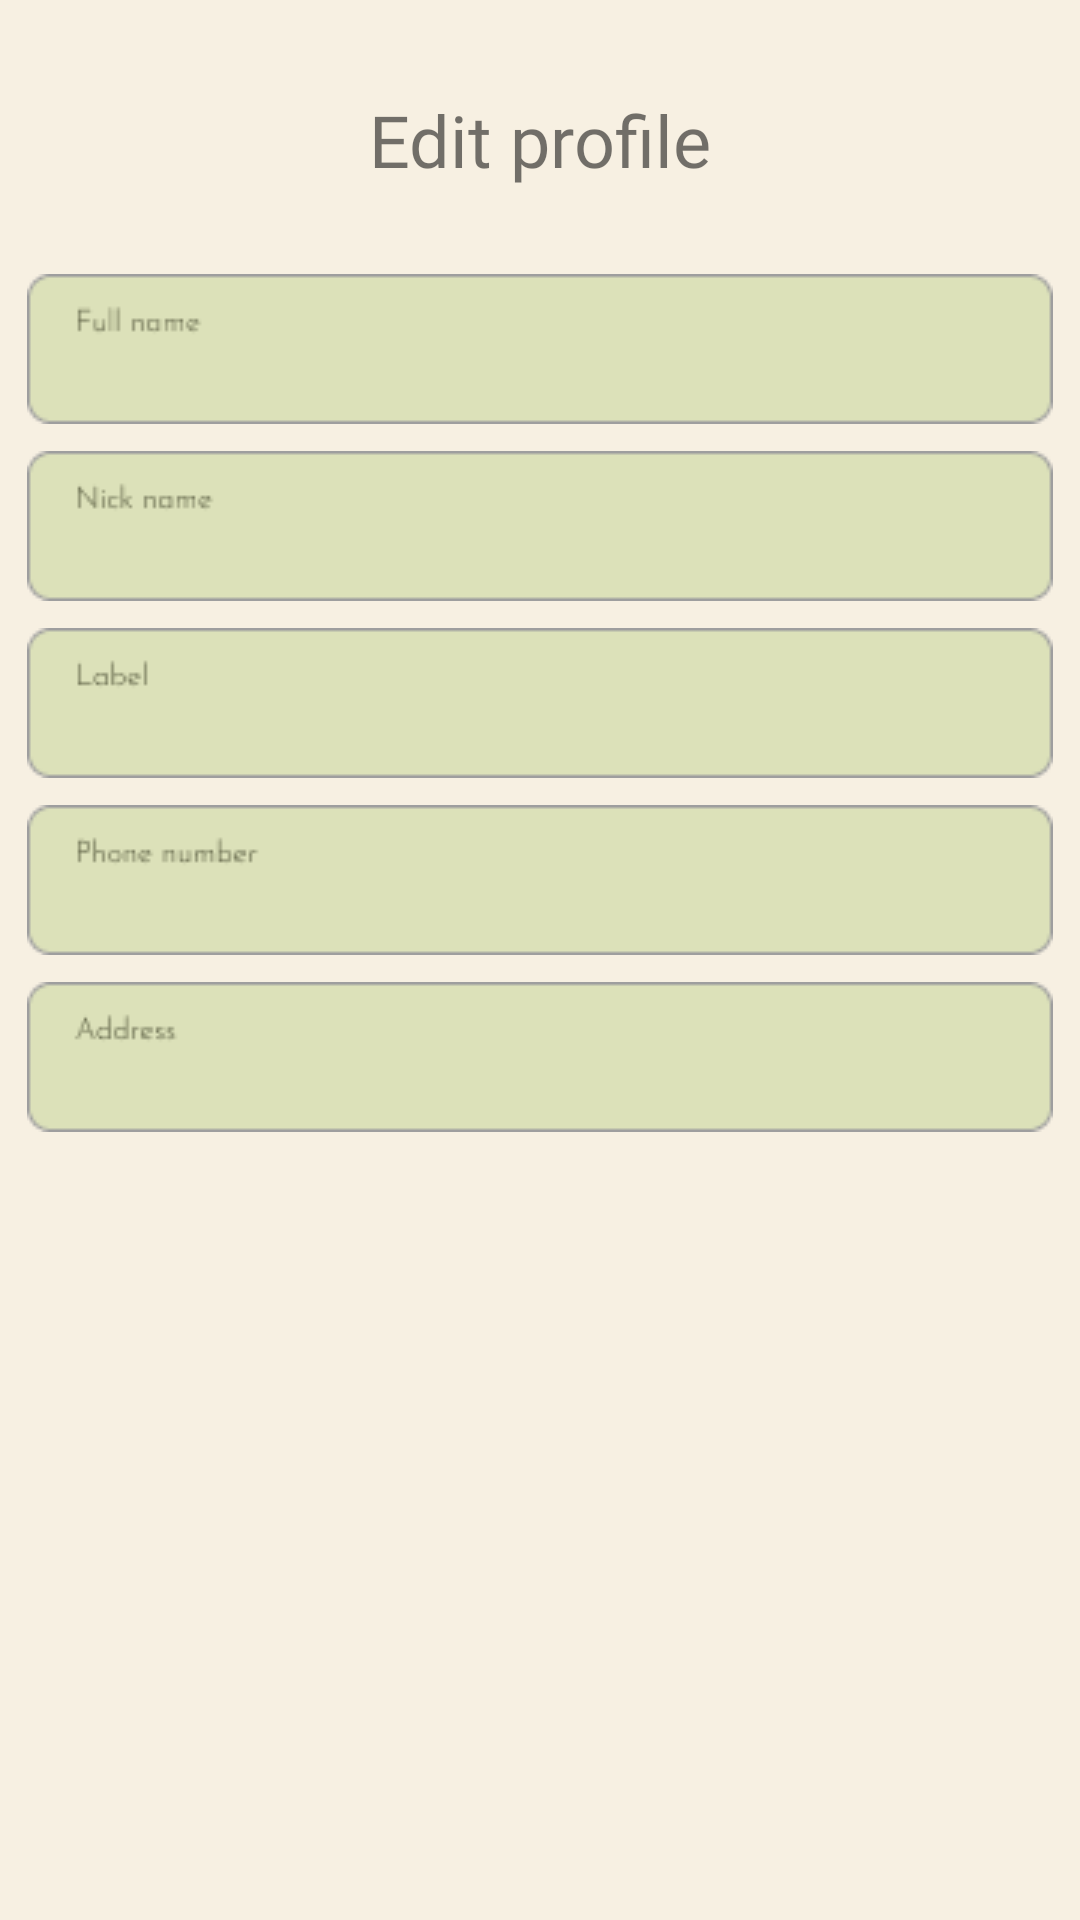

This screen was rendered from an Android layout file. Write that file and the resources it references.
<!-- AndroidManifest.xml: application theme Theme.ZenDiary -->
<!-- res/layout/fragment_editprofile.xml -->
<?xml version="1.0" encoding="utf-8"?>
<androidx.constraintlayout.widget.ConstraintLayout xmlns:android="http://schemas.android.com/apk/res/android"
    xmlns:tools="http://schemas.android.com/tools"
    android:layout_width="match_parent"
    android:layout_height="match_parent"
    xmlns:app="http://schemas.android.com/apk/res-auto">


    <ImageView
        android:id="@+id/imageView3"
        android:layout_width="wrap_content"
        android:layout_height="wrap_content"
        app:layout_constraintBottom_toBottomOf="parent"
        app:layout_constraintEnd_toEndOf="parent"
        app:layout_constraintHorizontal_bias="0.0"
        app:layout_constraintStart_toStartOf="parent"
        app:layout_constraintTop_toTopOf="parent"
        app:layout_constraintVertical_bias="0.221"
        android:scaleX="1.3"
        app:srcCompat="@drawable/background_editprofile" />

    <TextView
        android:id="@+id/textView"
        android:layout_width="wrap_content"
        android:layout_height="wrap_content"
        android:fontFamily="@font/josefin_sans_bold"
        android:text="Edit profile"
        android:textColorLink="#4D5036"
        android:textSize="24dp"
        app:layout_constraintBottom_toBottomOf="parent"
        app:layout_constraintEnd_toEndOf="parent"
        app:layout_constraintHorizontal_bias="0.5"
        app:layout_constraintStart_toStartOf="parent"
        app:layout_constraintTop_toTopOf="parent"
        app:layout_constraintVertical_bias="0.05" />


    <TextView
        android:id="@+id/phone"
        android:layout_width="wrap_content"
        android:layout_height="wrap_content"
        android:alpha="0.44"
        android:fontFamily="@font/josefin_sans_bold"
        android:text=""
        android:textColorLink="#515694"
        android:textSize="16dp"
        app:layout_constraintBottom_toBottomOf="parent"
        app:layout_constraintEnd_toEndOf="parent"
        app:layout_constraintHorizontal_bias="0.111"
        app:layout_constraintStart_toStartOf="parent"
        app:layout_constraintTop_toTopOf="parent"
        app:layout_constraintVertical_bias="0.35" />

    <ImageButton
        android:id="@+id/saveProfileButton"
        android:layout_width="wrap_content"
        android:layout_height="wrap_content"
        android:background="@null"
        app:layout_constraintBottom_toBottomOf="parent"
        app:layout_constraintEnd_toEndOf="parent"
        app:layout_constraintStart_toStartOf="parent"
        app:layout_constraintTop_toTopOf="parent"
        app:layout_constraintVertical_bias="0.84"
        app:srcCompat="@drawable/submit_profile" />

    <ImageButton
        android:id="@+id/backButtonProfileEdit"
        android:layout_width="wrap_content"
        android:layout_height="wrap_content"
        android:background="@null"
        app:layout_constraintBottom_toBottomOf="parent"
        app:layout_constraintEnd_toEndOf="parent"
        app:layout_constraintStart_toStartOf="parent"
        app:layout_constraintTop_toTopOf="parent"
        app:layout_constraintHorizontal_bias="0.1"
        app:layout_constraintVertical_bias="0.065"
        app:srcCompat="@drawable/arrow_back" />


    <ImageView
        android:id="@+id/imageView10"
        android:layout_width="wrap_content"
        android:layout_height="wrap_content"
        app:layout_constraintBottom_toBottomOf="parent"
        app:layout_constraintEnd_toEndOf="parent"
        app:layout_constraintStart_toStartOf="parent"
        app:layout_constraintTop_toTopOf="parent"
        app:layout_constraintVertical_bias="0.155"
        app:srcCompat="@drawable/fullname_profile" />

    <EditText
        android:id="@+id/editNameEP"
        android:layout_width="wrap_content"
        android:layout_height="wrap_content"
        android:background="@android:color/transparent"
        android:ems="15"
        android:fontFamily="@font/josefin_sans_medium"
        android:inputType="text"
        android:textColor="#4D5036"
        android:textSize="20sp"
        android:translationZ="1dp"
        app:layout_constraintBottom_toBottomOf="@+id/imageView10"
        app:layout_constraintEnd_toEndOf="@+id/imageView10"
        app:layout_constraintHorizontal_bias="0.5"
        app:layout_constraintVertical_bias="0.9"
        app:layout_constraintStart_toStartOf="@+id/imageView10"
        app:layout_constraintTop_toTopOf="@+id/imageView10" />

    <ImageView
        android:id="@+id/nickNameBack"
        android:layout_width="wrap_content"
        android:layout_height="wrap_content"
        app:layout_constraintBottom_toBottomOf="parent"
        app:layout_constraintEnd_toEndOf="parent"
        app:layout_constraintStart_toStartOf="parent"
        app:layout_constraintTop_toTopOf="parent"
        app:layout_constraintVertical_bias="0.255"
        app:srcCompat="@drawable/nickname_profile" />

    <EditText
        android:id="@+id/editNickNameEP"
        android:layout_width="wrap_content"
        android:layout_height="wrap_content"
        android:background="@android:color/transparent"
        android:ems="15"
        android:fontFamily="@font/josefin_sans_medium"
        android:inputType="text"
        android:textColor="#4D5036"
        android:textSize="20sp"
        android:translationZ="1dp"
        app:layout_constraintBottom_toBottomOf="@+id/nickNameBack"
        app:layout_constraintEnd_toEndOf="@+id/nickNameBack"
        app:layout_constraintHorizontal_bias="0.5"
        app:layout_constraintVertical_bias="0.9"
        app:layout_constraintStart_toStartOf="@+id/nickNameBack"
        app:layout_constraintTop_toTopOf="@+id/nickNameBack"/>

    <ImageView
        android:id="@+id/labelBack"
        android:layout_width="wrap_content"
        android:layout_height="wrap_content"
        app:layout_constraintBottom_toBottomOf="parent"
        app:layout_constraintEnd_toEndOf="parent"
        app:layout_constraintStart_toStartOf="parent"
        app:layout_constraintTop_toTopOf="parent"
        app:layout_constraintVertical_bias="0.355"
        app:srcCompat="@drawable/label_profile" />

    <EditText
        android:id="@+id/editlabelEP"
        android:layout_width="wrap_content"
        android:layout_height="wrap_content"
        android:background="@android:color/transparent"
        android:ems="15"
        android:fontFamily="@font/josefin_sans_medium"
        android:inputType="text"
        android:textColor="#4D5036"
        android:textSize="20sp"
        android:translationZ="1dp"
        app:layout_constraintBottom_toBottomOf="@+id/labelBack"
        app:layout_constraintEnd_toEndOf="@+id/labelBack"
        app:layout_constraintHorizontal_bias="0.5"
        app:layout_constraintVertical_bias="0.9"
        app:layout_constraintStart_toStartOf="@+id/labelBack"
        app:layout_constraintTop_toTopOf="@+id/labelBack"/>

    <ImageView
        android:id="@+id/phoneBack"
        android:layout_width="wrap_content"
        android:layout_height="wrap_content"
        app:layout_constraintBottom_toBottomOf="parent"
        app:layout_constraintEnd_toEndOf="parent"
        app:layout_constraintStart_toStartOf="parent"
        app:layout_constraintTop_toTopOf="parent"
        app:layout_constraintVertical_bias="0.455"
        app:srcCompat="@drawable/phone_profile" />

    <EditText
        android:id="@+id/editPhoneEP"
        android:layout_width="wrap_content"
        android:layout_height="wrap_content"
        android:background="@android:color/transparent"
        android:ems="15"
        android:fontFamily="@font/josefin_sans_medium"
        android:inputType="text"
        android:textColor="#4D5036"
        android:textSize="20sp"
        android:translationZ="1dp"
        app:layout_constraintBottom_toBottomOf="@+id/phoneBack"
        app:layout_constraintEnd_toEndOf="@+id/phoneBack"
        app:layout_constraintHorizontal_bias="0.5"
        app:layout_constraintVertical_bias="0.9"
        app:layout_constraintStart_toStartOf="@+id/phoneBack"
        app:layout_constraintTop_toTopOf="@+id/phoneBack"/>

    <ImageView
        android:id="@+id/addressBack"
        android:layout_width="wrap_content"
        android:layout_height="wrap_content"
        app:layout_constraintBottom_toBottomOf="parent"
        app:layout_constraintEnd_toEndOf="parent"
        app:layout_constraintStart_toStartOf="parent"
        app:layout_constraintTop_toTopOf="parent"
        app:layout_constraintVertical_bias="0.555"
        app:srcCompat="@drawable/address_porfile" />

    <EditText
        android:id="@+id/editAddress"
        android:layout_width="wrap_content"
        android:layout_height="wrap_content"
        android:background="@android:color/transparent"
        android:ems="15"
        android:fontFamily="@font/josefin_sans_medium"
        android:inputType="text"
        android:textColor="#4D5036"
        android:textSize="20sp"
        android:translationZ="1dp"
        app:layout_constraintBottom_toBottomOf="@+id/addressBack"
        app:layout_constraintEnd_toEndOf="@+id/addressBack"
        app:layout_constraintHorizontal_bias="0.5"
        app:layout_constraintVertical_bias="0.9"
        app:layout_constraintStart_toStartOf="@+id/addressBack"
        app:layout_constraintTop_toTopOf="@+id/addressBack"/>


</androidx.constraintlayout.widget.ConstraintLayout>
<!-- resources referenced by this layout -->
<resources>
  <!-- drawable address_porfile: png bitmap (drawable, 1173 bytes) -->
  <!-- drawable background_editprofile: png bitmap (drawable, 3474 bytes) -->
  <!-- drawable fullname_profile: png bitmap (drawable, 1109 bytes) -->
  <!-- drawable label_profile: png bitmap (drawable, 994 bytes) -->
  <!-- drawable nickname_profile: png bitmap (drawable, 1168 bytes) -->
  <!-- drawable phone_profile: png bitmap (drawable, 1255 bytes) -->
  <style name="Theme.ZenDiary" parent="Theme.MaterialComponents.DayNight.DarkActionBar">
          
          <item name="colorPrimary">@color/purple_500</item>
          <item name="colorPrimaryVariant">@color/purple_700</item>
          <item name="colorOnPrimary">@color/white</item>
          
          <item name="colorSecondary">@color/teal_200</item>
          <item name="colorSecondaryVariant">@color/teal_700</item>
          <item name="colorOnSecondary">@color/black</item>
          
          <item name="android:statusBarColor">?attr/colorPrimaryVariant</item>
          
      </style>
  <color name="purple_500">#FF6200EE</color>
  <color name="purple_700">#FF3700B3</color>
  <color name="white">#FFFFFFFF</color>
  <color name="teal_200">#FF03DAC5</color>
  <color name="teal_700">#FF018786</color>
  <color name="black">#FF000000</color>
</resources>
